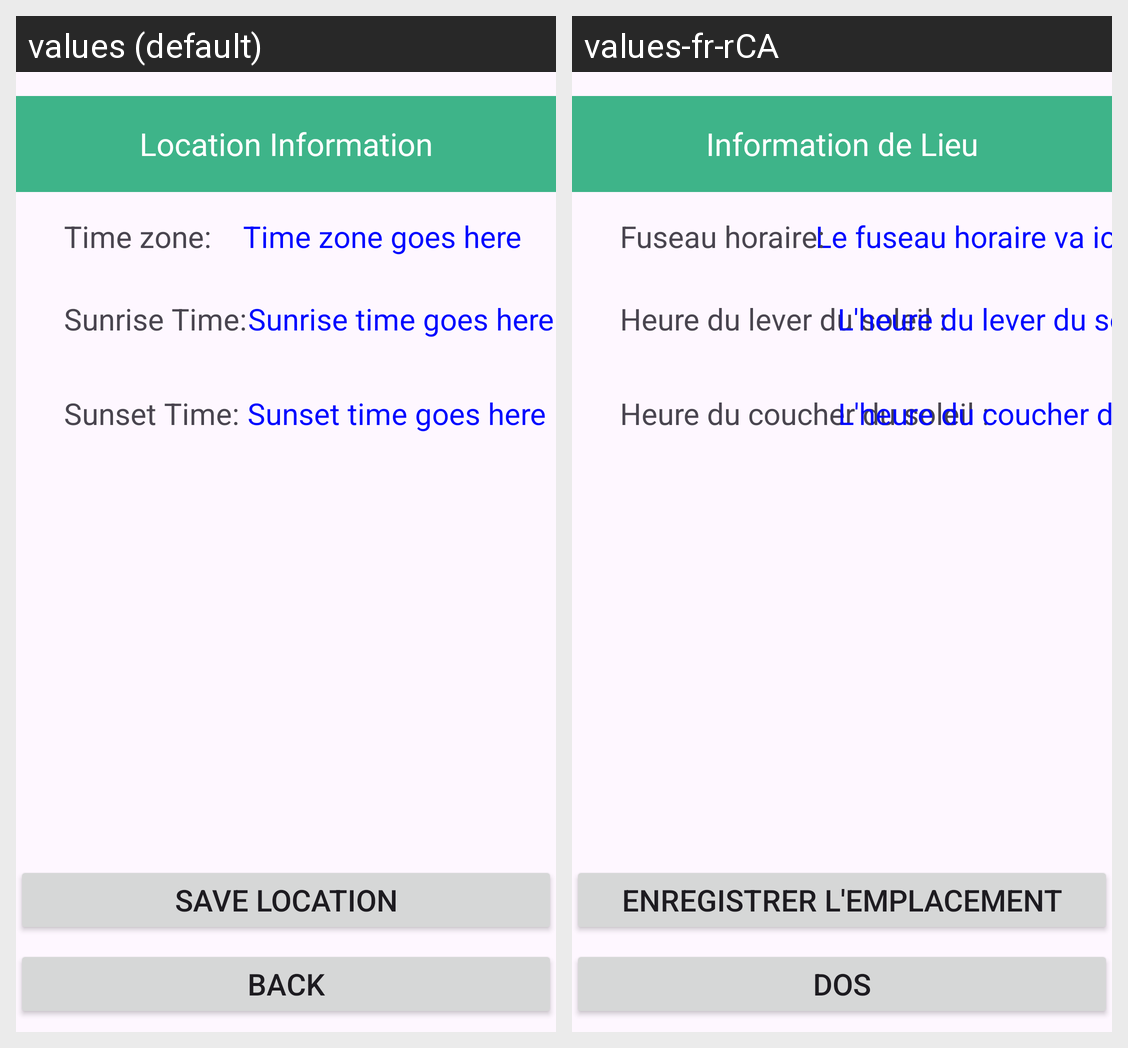

For this localized Android screen grid, give each drawn string resource with its value in every locale shown.
Android screen res/layout/new_location_output.xml rendered under 2 locales, left to right: values (default), values-fr-rCA. Device: Nexus 5 (rendered at 1080×1920; each locale shown at half size, 540×960, under a caption strip naming it); theme Theme.CST2335GraphicalInterfaceProgramming.
Strings drawn on this screen, with the default value and each locale's value (text and hints the layout hard-codes, and strings that could not be matched under every locale, appear in the picture but are not listed):

time_zone_hint
  values: Time zone goes here
  values-fr-rCA: Le fuseau horaire va ici

sunrise_sentence
  values: Sunrise Time:
  values-fr-rCA: Heure du lever du soleil :

time_zone_sentence
  values: Time zone:
  values-fr-rCA: Fuseau horaire:

sunrise_hint
  values: Sunrise time goes here
  values-fr-rCA: L'heure du lever du soleil va ici

sunset_sentence
  values: Sunset Time:
  values-fr-rCA: Heure du coucher du soleil :

sunset_hint
  values: Sunset time goes here
  values-fr-rCA: L'heure du coucher du soleil va ici

location_info
  values: Location Information
  values-fr-rCA: Information de Lieu

save_location_text
  values: Save Location
  values-fr-rCA: Enregistrer L'emplacement

back_text
  values: Back
  values-fr-rCA: Dos
